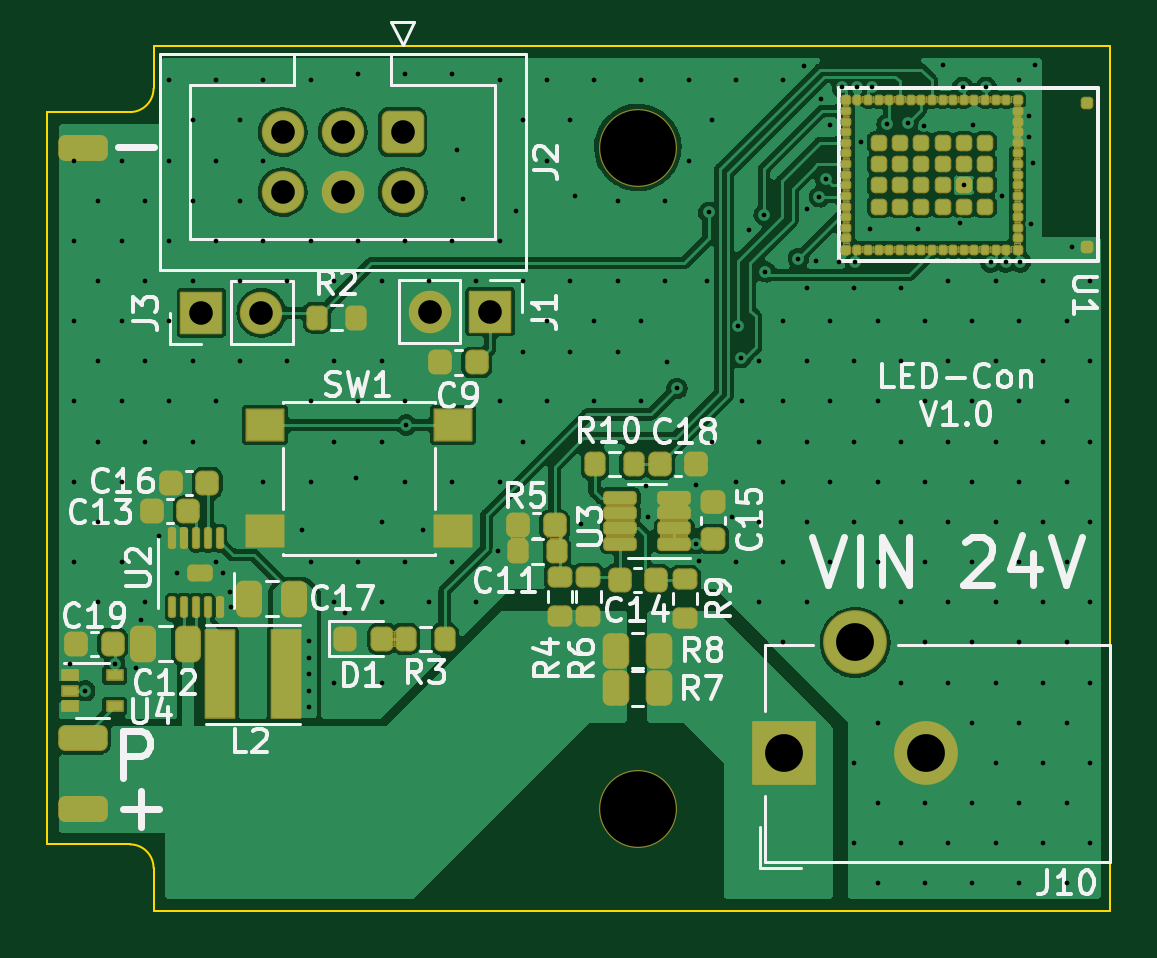
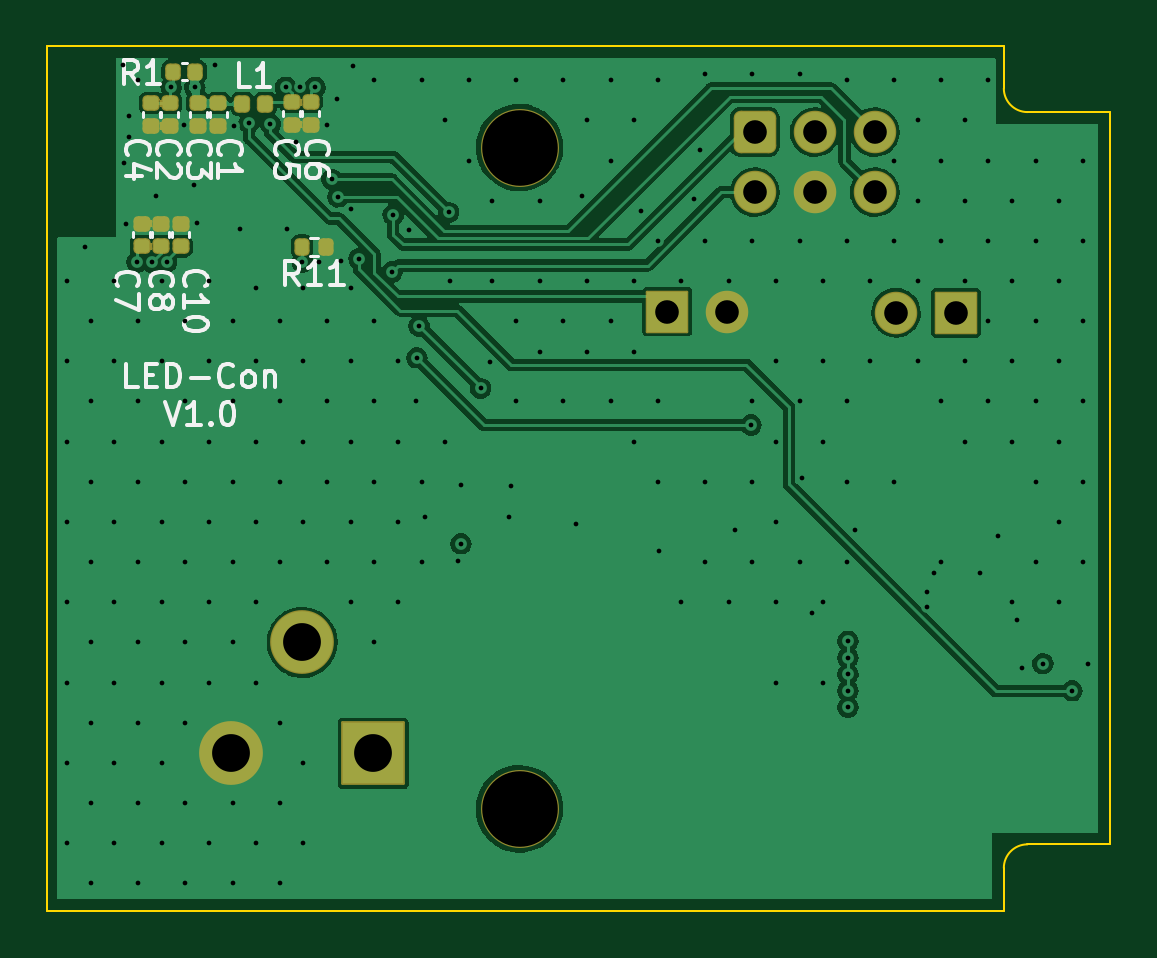
Circuit board: 11 layer files. Board 45.0 x 36.6 mm.
- bottom_copper: Steuerung-B_Cu.gbl (92609 bytes)
- bottom_mask: Steuerung-B_Mask.gbs (7290 bytes)
- paste: Steuerung-B_Paste.gbp (2212 bytes)
- bottom_silk: Steuerung-B_Silkscreen.gbo (15351 bytes)
- outline: Steuerung-Edge_Cuts.gm1 (1089 bytes)
- top_copper: Steuerung-F_Cu.gtl (141591 bytes)
- top_mask: Steuerung-F_Mask.gts (59312 bytes)
- paste: Steuerung-F_Paste.gtp (7181 bytes)
- top_silk: Steuerung-F_Silkscreen.gto (39228 bytes)
- drill: Steuerung-NPTH.drl (367 bytes)
- drill: Steuerung-PTH.drl (5031 bytes)

=== bottom_copper: Steuerung-B_Cu.gbl (92609 bytes, source omitted) ===
=== bottom_mask: Steuerung-B_Mask.gbs (7290 bytes, source omitted) ===
=== paste: Steuerung-B_Paste.gbp (2212 bytes, source withheld) ===
=== bottom_silk: Steuerung-B_Silkscreen.gbo (15351 bytes, source omitted) ===
=== outline: Steuerung-Edge_Cuts.gm1 ===
G04 #@! TF.GenerationSoftware,KiCad,Pcbnew,(6.0.7)*
G04 #@! TF.CreationDate,2022-10-27T11:46:26+02:00*
G04 #@! TF.ProjectId,Steuerung,53746575-6572-4756-9e67-2e6b69636164,rev?*
G04 #@! TF.SameCoordinates,Original*
G04 #@! TF.FileFunction,Profile,NP*
%FSLAX46Y46*%
G04 Gerber Fmt 4.6, Leading zero omitted, Abs format (unit mm)*
G04 Created by KiCad (PCBNEW (6.0.7)) date 2022-10-27 11:46:26*
%MOMM*%
%LPD*%
G01*
G04 APERTURE LIST*
G04 #@! TA.AperFunction,Profile*
%ADD10C,0.100000*%
G04 #@! TD*
G04 APERTURE END LIST*
D10*
X152500000Y-108000000D02*
G75*
G03*
X151500000Y-107000000I-1000000J0D01*
G01*
X193000000Y-109800000D02*
X193000000Y-73200000D01*
X148000000Y-107000000D02*
X151500000Y-107000000D01*
X152500000Y-75000000D02*
X152500000Y-73200000D01*
X152500000Y-73200000D02*
X193000000Y-73200000D01*
X151500000Y-76000000D02*
G75*
G03*
X152500000Y-75000000I0J1000000D01*
G01*
X151500000Y-76000000D02*
X148000000Y-76000000D01*
X152500000Y-109800000D02*
X193000000Y-109800000D01*
X152500000Y-108000000D02*
X152500000Y-109800000D01*
X148000000Y-107000000D02*
X148000000Y-76000000D01*
M02*

=== top_copper: Steuerung-F_Cu.gtl (141591 bytes, source omitted) ===
=== top_mask: Steuerung-F_Mask.gts (59312 bytes, source omitted) ===
=== paste: Steuerung-F_Paste.gtp (7181 bytes, source omitted) ===
=== top_silk: Steuerung-F_Silkscreen.gto (39228 bytes, source omitted) ===
=== drill: Steuerung-NPTH.drl ===
M48
; DRILL file {KiCad (6.0.7)} date Thu Oct 27 11:46:33 2022
; FORMAT={-:-/ absolute / metric / decimal}
; #@! TF.CreationDate,2022-10-27T11:46:33+02:00
; #@! TF.GenerationSoftware,Kicad,Pcbnew,(6.0.7)
; #@! TF.FileFunction,NonPlated,1,4,NPTH
FMAT,2
METRIC
; #@! TA.AperFunction,NonPlated,NPTH,ComponentDrill
T1C3.200
%
G90
G05
T1
X173.0Y-77.5
X173.0Y-105.5
T0
M30

=== drill: Steuerung-PTH.drl ===
M48
; DRILL file {KiCad (6.0.7)} date Thu Oct 27 11:46:33 2022
; FORMAT={-:-/ absolute / metric / decimal}
; #@! TF.CreationDate,2022-10-27T11:46:33+02:00
; #@! TF.GenerationSoftware,Kicad,Pcbnew,(6.0.7)
; #@! TF.FileFunction,Plated,1,4,PTH
FMAT,2
METRIC
; #@! TA.AperFunction,Plated,PTH,ViaDrill
T1C0.200
; #@! TA.AperFunction,Plated,PTH,ComponentDrill
T2C1.000
; #@! TA.AperFunction,Plated,PTH,ComponentDrill
T3C1.600
%
G90
G05
T1
X148.95Y-99.35
X149.15Y-78.05
X149.15Y-81.45
X149.15Y-84.85
X149.15Y-88.25
X149.15Y-91.65
X149.15Y-95.05
X149.61Y-100.5
X150.15Y-79.75
X150.15Y-83.15
X150.15Y-86.55
X150.15Y-89.95
X150.15Y-93.35
X150.15Y-96.75
X150.85Y-99.35
X151.15Y-78.05
X151.15Y-81.45
X151.15Y-84.85
X151.15Y-88.25
X151.15Y-91.65
X151.15Y-95.05
X151.75Y-99.55
X151.95Y-97.5
X152.15Y-79.75
X152.15Y-83.15
X152.15Y-86.55
X152.15Y-89.95
X152.15Y-96.75
X152.75Y-93.95
X153.15Y-74.65
X153.15Y-78.05
X153.15Y-81.45
X153.15Y-84.85
X153.15Y-88.25
X153.5Y-95.5
X154.15Y-76.35
X154.15Y-79.75
X154.15Y-83.15
X154.15Y-86.55
X154.15Y-89.95
X155.15Y-74.65
X155.15Y-78.05
X155.15Y-81.45
X155.15Y-88.25
X155.15Y-95.05
X155.45Y-95.5
X155.75Y-96.3
X155.762Y-96.962
X156.15Y-76.35
X156.15Y-79.75
X156.15Y-83.15
X156.15Y-86.55
X157.15Y-74.65
X157.15Y-78.05
X157.15Y-81.45
X157.15Y-91.65
X158.15Y-83.15
X158.15Y-86.55
X158.8Y-93.7
X159.1Y-98.4
X159.1Y-99.1
X159.1Y-99.8
X159.1Y-100.5
X159.1Y-101.2
X159.15Y-74.65
X159.15Y-81.45
X159.15Y-88.25
X159.15Y-91.65
X159.15Y-95.05
X160.15Y-83.15
X160.15Y-86.55
X160.15Y-89.95
X160.15Y-96.75
X160.15Y-100.15
X160.6Y-97.2
X161.05Y-91.5
X161.15Y-74.4
X161.15Y-81.45
X161.15Y-88.25
X161.15Y-95.05
X162.15Y-83.15
X162.15Y-86.55
X162.15Y-89.95
X162.15Y-93.35
X162.15Y-96.75
X162.15Y-100.15
X163.15Y-74.4
X163.15Y-81.45
X163.15Y-88.25
X163.15Y-91.65
X163.15Y-95.05
X163.2Y-89.25
X163.9Y-93.7
X164.15Y-83.15
X164.15Y-96.75
X165.15Y-74.4
X165.15Y-81.45
X165.15Y-91.65
X165.15Y-95.05
X165.35Y-77.6
X165.6Y-79.7
X166.15Y-83.15
X166.15Y-96.75
X167.1Y-94.6
X167.15Y-74.65
X167.15Y-81.45
X167.15Y-88.25
X167.15Y-91.65
X167.85Y-80.2
X168.15Y-76.35
X168.15Y-83.15
X168.15Y-86.15
X168.15Y-89.95
X169.15Y-74.65
X169.15Y-78.05
X169.15Y-84.85
X169.15Y-88.25
X170.15Y-76.35
X170.15Y-83.15
X170.15Y-86.15
X170.35Y-79.55
X170.6Y-93.45
X171.15Y-74.65
X171.15Y-84.85
X171.15Y-88.25
X172.15Y-79.75
X172.15Y-83.15
X172.15Y-86.15
X173.15Y-74.65
X173.15Y-84.85
X173.15Y-88.25
X173.35Y-91.85
X173.45Y-93.15
X174.15Y-79.75
X174.15Y-83.15
X174.25Y-86.6
X174.65Y-87.7
X175.15Y-74.65
X175.15Y-78.05
X175.475Y-91.775
X175.475Y-94.275
X175.6Y-95.0
X175.95Y-83.15
X176.0Y-80.25
X176.15Y-76.35
X176.15Y-89.95
X177.0Y-93.15
X177.15Y-74.65
X177.15Y-91.65
X177.15Y-95.05
X177.25Y-85.05
X177.35Y-86.4
X177.4Y-88.25
X177.7Y-81.0
X178.15Y-86.55
X178.15Y-89.95
X178.15Y-93.35
X178.15Y-96.75
X178.35Y-80.35
X178.4Y-82.764
X179.15Y-74.65
X179.15Y-84.85
X179.15Y-88.25
X179.15Y-91.65
X179.15Y-95.05
X179.15Y-98.45
X179.8Y-82.2
X180.05Y-74.05
X180.15Y-80.1
X180.15Y-83.45
X180.15Y-86.55
X180.15Y-89.95
X180.15Y-93.35
X180.15Y-96.75
X180.55Y-82.3
X180.689Y-79.589
X180.75Y-75.45
X180.95Y-78.85
X181.15Y-76.55
X181.15Y-84.85
X181.15Y-88.25
X181.15Y-91.65
X181.15Y-95.05
X181.5Y-82.35
X181.654Y-74.95
X182.15Y-83.45
X182.15Y-86.55
X182.15Y-89.95
X182.15Y-93.35
X182.15Y-103.55
X182.15Y-106.95
X182.2Y-82.35
X182.281Y-74.954
X182.45Y-77.25
X182.85Y-80.95
X182.907Y-74.95
X183.15Y-84.85
X183.15Y-88.25
X183.15Y-91.65
X183.15Y-95.05
X183.15Y-101.85
X183.15Y-105.25
X183.15Y-108.65
X183.55Y-76.5
X184.15Y-83.45
X184.15Y-86.55
X184.15Y-89.95
X184.15Y-93.35
X184.15Y-96.75
X184.15Y-100.15
X184.15Y-106.95
X184.45Y-76.45
X184.85Y-80.95
X185.1Y-76.6
X185.15Y-84.85
X185.15Y-88.25
X185.15Y-91.65
X185.15Y-95.05
X185.15Y-98.45
X185.15Y-105.25
X185.15Y-108.65
X185.9Y-74.0
X186.15Y-83.15
X186.15Y-86.55
X186.15Y-89.95
X186.15Y-93.35
X186.15Y-96.75
X186.15Y-100.15
X186.15Y-106.95
X186.65Y-80.7
X186.75Y-74.95
X186.8Y-79.1
X187.15Y-84.85
X187.15Y-88.25
X187.15Y-91.65
X187.15Y-95.05
X187.15Y-98.45
X187.15Y-101.85
X187.15Y-105.25
X187.15Y-108.65
X187.2Y-76.55
X187.75Y-74.95
X187.945Y-82.344
X188.15Y-83.15
X188.15Y-86.55
X188.15Y-89.95
X188.15Y-93.35
X188.15Y-96.75
X188.15Y-100.15
X188.15Y-103.55
X188.15Y-106.95
X188.4Y-79.55
X188.573Y-82.35
X189.15Y-74.65
X189.15Y-84.85
X189.15Y-88.25
X189.15Y-91.65
X189.15Y-95.05
X189.15Y-98.45
X189.15Y-101.85
X189.15Y-105.25
X189.15Y-108.65
X189.2Y-82.35
X189.55Y-76.15
X189.55Y-77.05
X189.65Y-80.75
X189.75Y-78.15
X189.8Y-74.0
X190.15Y-83.15
X190.15Y-86.55
X190.15Y-89.95
X190.15Y-93.35
X190.15Y-96.75
X190.15Y-100.15
X190.15Y-103.55
X190.15Y-106.95
X191.15Y-84.85
X191.15Y-88.25
X191.15Y-91.65
X191.15Y-95.05
X191.15Y-98.45
X191.15Y-101.85
X191.15Y-105.25
X191.15Y-108.65
X191.4Y-81.7
X192.15Y-83.15
X192.15Y-86.55
X192.15Y-89.95
X192.15Y-93.35
X192.15Y-96.75
X192.15Y-100.15
X192.15Y-103.55
X192.15Y-106.95
T2
X154.525Y-84.5
X157.065Y-84.5
X157.965Y-76.847
X157.965Y-79.388
X160.505Y-76.847
X160.505Y-79.388
X163.045Y-76.847
X163.045Y-79.388
X164.21Y-84.45
X166.75Y-84.45
T3
X179.2Y-103.15
X182.2Y-98.45
X185.2Y-103.15
T0
M30

